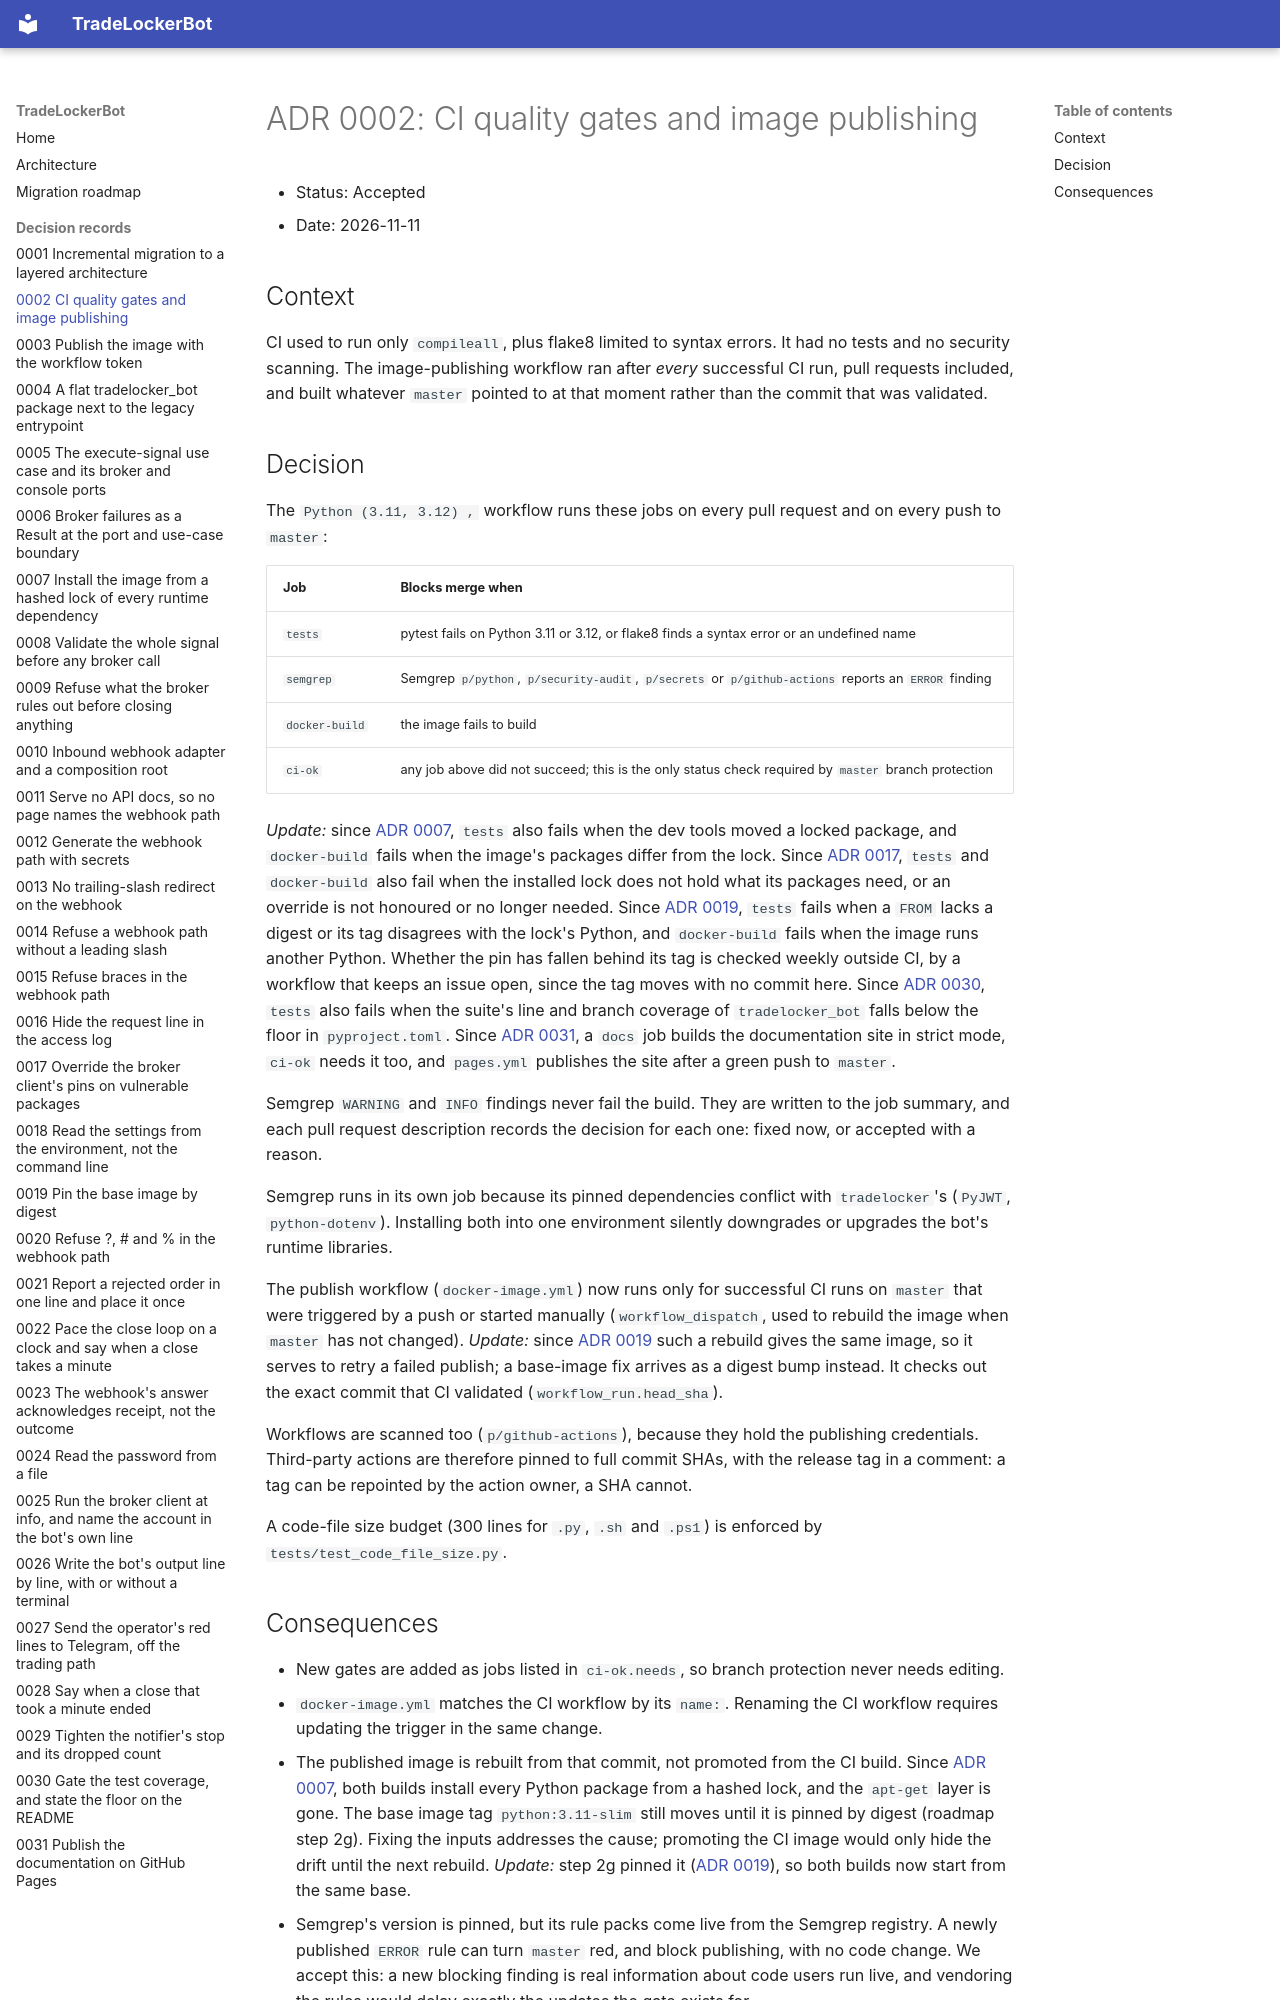

repository: Akinzou/TradeLockerBot · page: adr/0002-ci-quality-gates/index.html · generator: mkdocs

# ADR 0002: CI quality gates and image publishing

- Status: Accepted
- Date: 2026-11-11

## Context

CI used to run only `compileall`, plus flake8 limited to syntax errors. It had
no tests and no security scanning. The image-publishing workflow ran after
*every* successful CI run, pull requests included, and built whatever `master`
pointed to at that moment rather than the commit that was validated.

## Decision

The `Python (3.11, 3.12) ,` workflow runs these jobs on every pull request and
on every push to `master`:

| Job            | Blocks merge when                                                                                    |
|----------------|------------------------------------------------------------------------------------------------------|
| `tests`        | pytest fails on Python 3.11 or 3.12, or flake8 finds a syntax error or an undefined name             |
| `semgrep`      | Semgrep `p/python`, `p/security-audit`, `p/secrets` or `p/github-actions` reports an `ERROR` finding |
| `docker-build` | the image fails to build                                                                             |
| `ci-ok`        | any job above did not succeed; this is the only status check required by `master` branch protection |

*Update:* since [ADR 0007](0007-locked-runtime-dependencies.md), `tests` also
fails when the dev tools moved a locked package, and `docker-build` fails
when the image's packages differ from the lock. Since
[ADR 0017](0017-override-the-clients-vulnerable-pins.md), `tests` and
`docker-build` also fail when the installed lock does not hold what its
packages need, or an override is not honoured or no longer needed. Since
[ADR 0019](0019-pin-the-base-image-by-digest.md), `tests` fails when a
`FROM` lacks a digest or its tag disagrees with the lock's Python, and
`docker-build` fails when the image runs another Python. Whether the pin
has fallen behind its tag is checked weekly outside CI, by a workflow that
keeps an issue open, since the tag moves with no commit here. Since
[ADR 0030](0030-gate-the-test-coverage.md), `tests` also fails when the
suite's line and branch coverage of `tradelocker_bot` falls below the
floor in `pyproject.toml`. Since
[ADR 0031](0031-publish-the-docs-on-github-pages.md), a `docs` job builds
the documentation site in strict mode, `ci-ok` needs it too, and
`pages.yml` publishes the site after a green push to `master`.

Semgrep `WARNING` and `INFO` findings never fail the build. They are written
to the job summary, and each pull request description records the decision
for each one: fixed now, or accepted with a reason.

Semgrep runs in its own job because its pinned dependencies conflict with
`tradelocker`'s (`PyJWT`, `python-dotenv`). Installing both into one
environment silently downgrades or upgrades the bot's runtime libraries.

The publish workflow (`docker-image.yml`) now runs only for successful CI runs
on `master` that were triggered by a push or started manually
(`workflow_dispatch`, used to rebuild the image when `master` has not changed).
*Update:* since [ADR 0019](0019-pin-the-base-image-by-digest.md) such a
rebuild gives the same image, so it serves to retry a failed publish; a
base-image fix arrives as a digest bump instead.
It checks out the exact commit that CI validated (`workflow_run.head_sha`).

Workflows are scanned too (`p/github-actions`), because they hold the
publishing credentials. Third-party actions are therefore pinned to full
commit SHAs, with the release tag in a comment: a tag can be repointed by
the action owner, a SHA cannot.

A code-file size budget (300 lines for `.py`, `.sh` and `.ps1`) is enforced by
`tests/test_code_file_size.py`.
